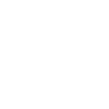
t = 0.00 s
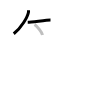
t = 2.25 s
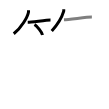
t = 4.50 s
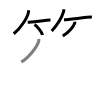
t = 6.50 s
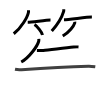
t = 8.75 s
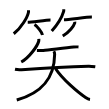
t = 11.00 s

The animated SVG that drew these frames (rendered in a browser with its animation timeline set to each time). Animation: 11 SMIL elements (animate=11); one cycle of 11.00 s.

<svg width="109px" height="109px" viewBox="0 0 px 109px" xmlns="http://www.w3.org/2000/svg" xmlns:xlink="http://www.w3.org/1999/xlink" xml:space="preserve" version="1.1"  baseProfile="full">
<path d="M28.5,10.25c0.04,0.55,0.09,1.43-0.08,2.22c-1,4.69-6.77,14.98-14.67,21.28" style="fill:none;stroke:black;stroke-width:3;opacity:0">
  <animate attributeType="CSS" attributeName="opacity" from="0" to="1" begin="0s" dur="1s" repeatCount="Indefinite" fill="freeze" />
</path>
<path d="M27.73,22.29c3.71,0,18.61-2.29,22.77-2.29" style="fill:none;stroke:black;stroke-width:3;opacity:0">
  <animate attributeType="CSS" attributeName="opacity" from="0" to="1" begin="1s" dur="1s" repeatCount="Indefinite" fill="freeze" />
</path>
<path d="M34.52,24.58c2.82,1.84,7.28,7.56,7.98,10.42" style="fill:none;stroke:black;stroke-width:3;opacity:0">
  <animate attributeType="CSS" attributeName="opacity" from="0" to="1" begin="2s" dur="1s" repeatCount="Indefinite" fill="freeze" />
</path>
<path d="M63.73,9.25c0.03,0.51,0.14,1.34-0.07,2.06c-1.6,5.39-6.04,13.07-11.91,19.69" style="fill:none;stroke:black;stroke-width:3;opacity:0">
  <animate attributeType="CSS" attributeName="opacity" from="0" to="1" begin="3s" dur="1s" repeatCount="Indefinite" fill="freeze" />
</path>
<path d="M63.98,19.66c4.73,0,22.58-2.57,27.9-2.57" style="fill:none;stroke:black;stroke-width:3;opacity:0">
  <animate attributeType="CSS" attributeName="opacity" from="0" to="1" begin="4s" dur="1s" repeatCount="Indefinite" fill="freeze" />
</path>
<path d="M74.76,21.75c0.03,0.33,0.07,0.87-0.07,1.35c-0.82,2.84-5.52,9.08-11.94,12.9" style="fill:none;stroke:black;stroke-width:3;opacity:0">
  <animate attributeType="CSS" attributeName="opacity" from="0" to="1" begin="5s" dur="1s" repeatCount="Indefinite" fill="freeze" />
</path>
<path d="M38.81,38.98c0.05,0.56,0.11,1.45-0.11,2.25C37.41,45.98,29.31,57.67,21.25,62" style="fill:none;stroke:black;stroke-width:3;opacity:0">
  <animate attributeType="CSS" attributeName="opacity" from="0" to="1" begin="6s" dur="1s" repeatCount="Indefinite" fill="freeze" />
</path>
<path d="M36.92,50.41c1.97,0.05,5.01,0.07,6.37-0.03c5.59-0.43,21.74-2.57,30.35-3.31c2.27-0.19,3.71-0.26,4.86-0.15" style="fill:none;stroke:black;stroke-width:3;opacity:0">
  <animate attributeType="CSS" attributeName="opacity" from="0" to="1" begin="7s" dur="1s" repeatCount="Indefinite" fill="freeze" />
</path>
<path d="M15,69.33c1.75,0.36,5.44,0.44,6.56,0.35c19.18-1.5,53.36-3.28,66.99-3.52c1.45-0.03,3.5,0.1,6.74,0.53" style="fill:none;stroke:black;stroke-width:3;opacity:0">
  <animate attributeType="CSS" attributeName="opacity" from="0" to="1" begin="8s" dur="1s" repeatCount="Indefinite" fill="freeze" />
</path>
<path d="M53.78,51.26c0.45,0.75,0.9,1.45,0.88,2.91C54.38,79.36,41,93,16.75,100" style="fill:none;stroke:black;stroke-width:3;opacity:0">
  <animate attributeType="CSS" attributeName="opacity" from="0" to="1" begin="9s" dur="1s" repeatCount="Indefinite" fill="freeze" />
</path>
<path d="M55.5,68.48c6.71,10.58,22.87,24.17,30.08,28.99c2.45,1.64,3.31,1.88,4.42,2.04" style="fill:none;stroke:black;stroke-width:3;opacity:0">
  <animate attributeType="CSS" attributeName="opacity" from="0" to="1" begin="10s" dur="1s" repeatCount="Indefinite" fill="freeze" />
</path>
</svg>
